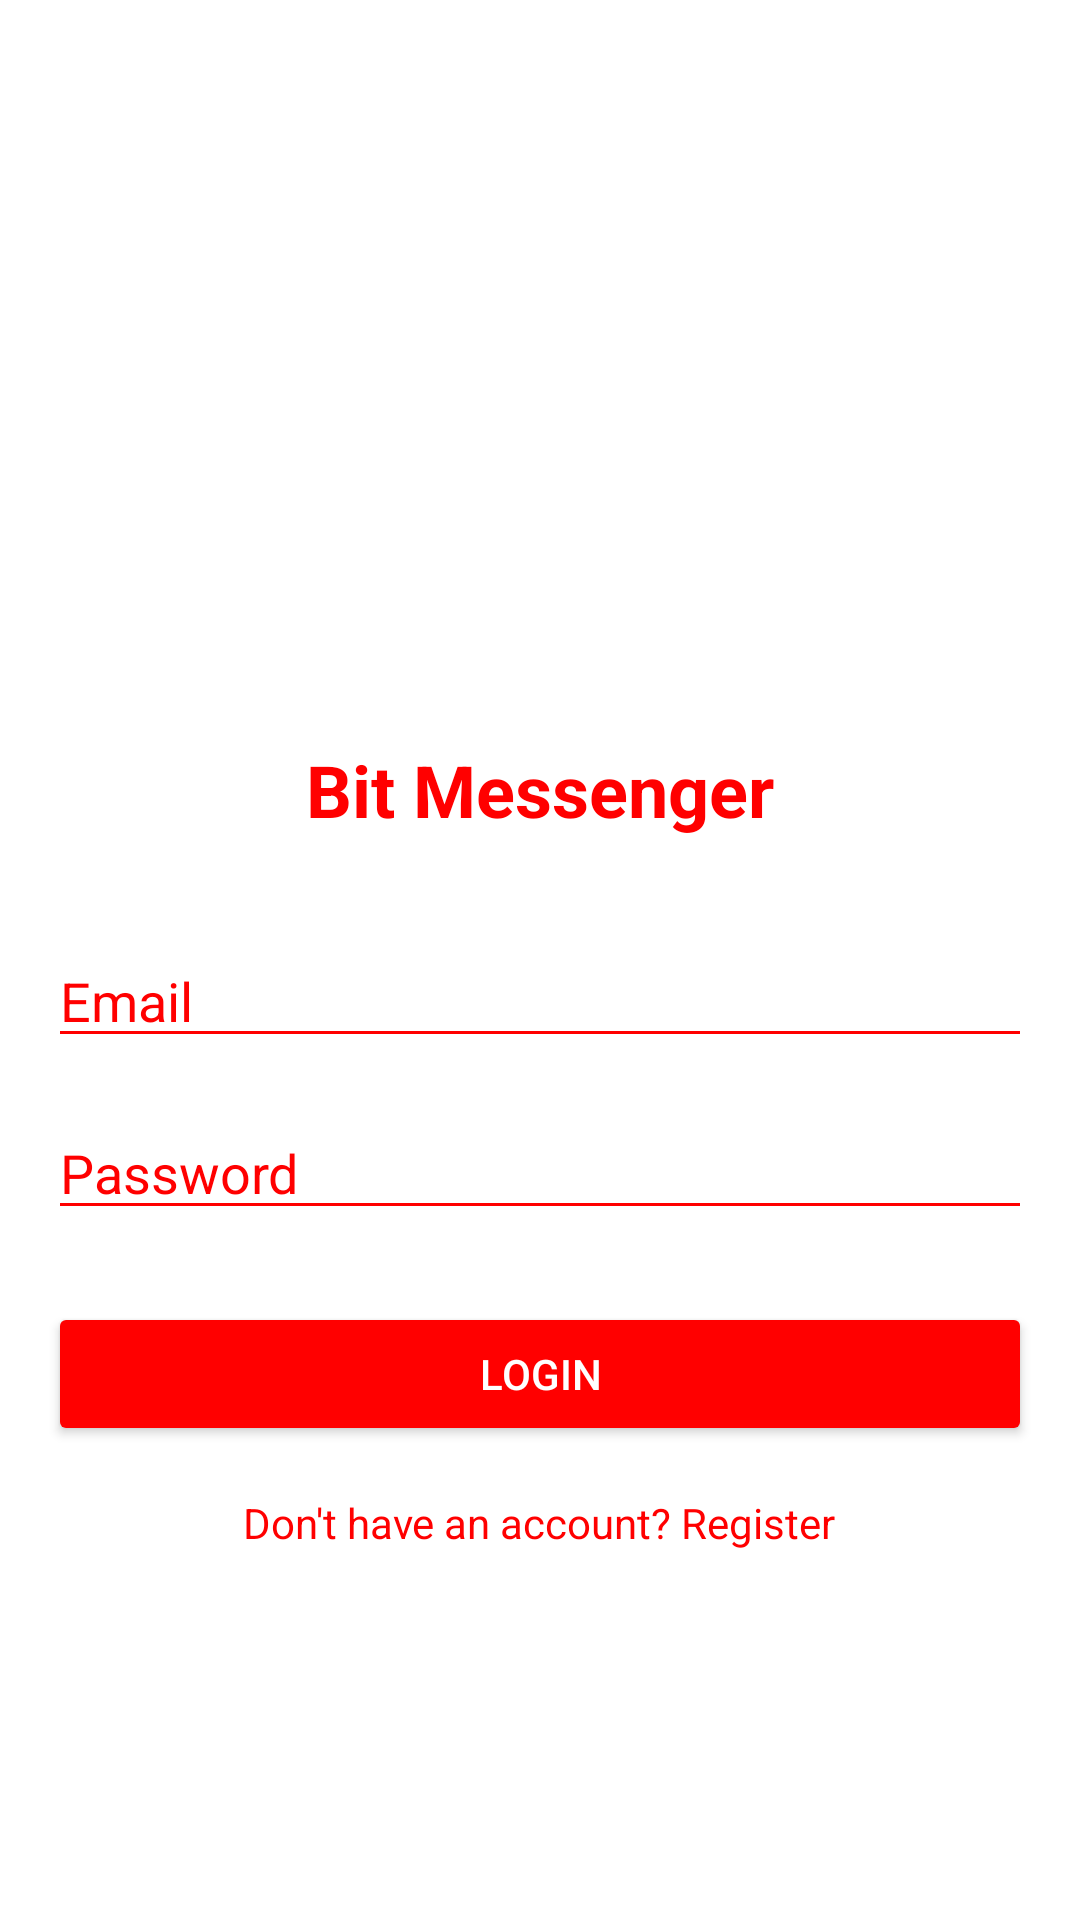

Layout XML and referenced resources for this Android screen:
<!-- AndroidManifest.xml: activity theme Theme.BitMessenger.NoActionBar -->
<!-- res/layout/activity_login.xml -->
<?xml version="1.0" encoding="utf-8"?>
<LinearLayout xmlns:android="http://schemas.android.com/apk/res/android"
    xmlns:tools="http://schemas.android.com/tools"
    android:layout_width="match_parent"
    android:layout_height="match_parent"
    android:orientation="vertical"
    android:padding="16dp"
    android:gravity="center"
    android:background="#FFFFFF"
    tools:context=".activities.LoginActivity">

    <ImageView
        android:layout_width="100dp"
        android:layout_height="100dp"
        android:layout_marginBottom="24dp"/>

    <TextView
        android:layout_width="wrap_content"
        android:layout_height="wrap_content"
        android:text="Bit Messenger"
        android:textSize="24sp"
        android:textStyle="bold"
        android:textColor="#FF0000"
        android:layout_marginBottom="32dp"/>

    <EditText
        android:id="@+id/emailEditText"
        android:layout_width="match_parent"
        android:layout_height="wrap_content"
        android:hint="Email"
        android:textColorHint="#FF0000"
        android:textColor="#FF0000"
        android:backgroundTint="#FF0000"
        android:inputType="textEmailAddress"
        android:layout_marginBottom="16dp"/>

    <EditText
        android:id="@+id/passwordEditText"
        android:layout_width="match_parent"
        android:layout_height="wrap_content"
        android:hint="Password"
        android:textColorHint="#FF0000"
        android:textColor="#FF0000"
        android:backgroundTint="#FF0000"
        android:inputType="textPassword"
        android:layout_marginBottom="24dp"/>

    <Button
        android:id="@+id/loginButton"
        android:layout_width="match_parent"
        android:layout_height="wrap_content"
        android:text="Login"
        android:textColor="#FFFFFF"
        android:backgroundTint="#FF0000"
        android:layout_marginBottom="16dp"/>

    <ProgressBar
        android:id="@+id/progressBar"
        android:layout_width="wrap_content"
        android:layout_height="wrap_content"
        android:visibility="gone"
        android:indeterminateTint="#FF0000"
        android:layout_gravity="center"/>

    <TextView
        android:id="@+id/registerTextView"
        android:layout_width="wrap_content"
        android:layout_height="wrap_content"
        android:text="Don't have an account? Register"
        android:textColor="#FF0000"
        android:layout_gravity="center"/>
</LinearLayout>
<!-- resources referenced by this layout -->
<resources>
  <style name="Theme.BitMessenger.NoActionBar">
          <item name="windowActionBar">false</item>
          <item name="windowNoTitle">true</item>
          <item name="android:windowBackground">@color/light_gray</item>
          <item name="android:windowAnimationStyle">@null</item>
          <item name="android:windowDisablePreview">true</item>
      </style>
  <color name="light_gray">#F5F5F5</color>
</resources>
